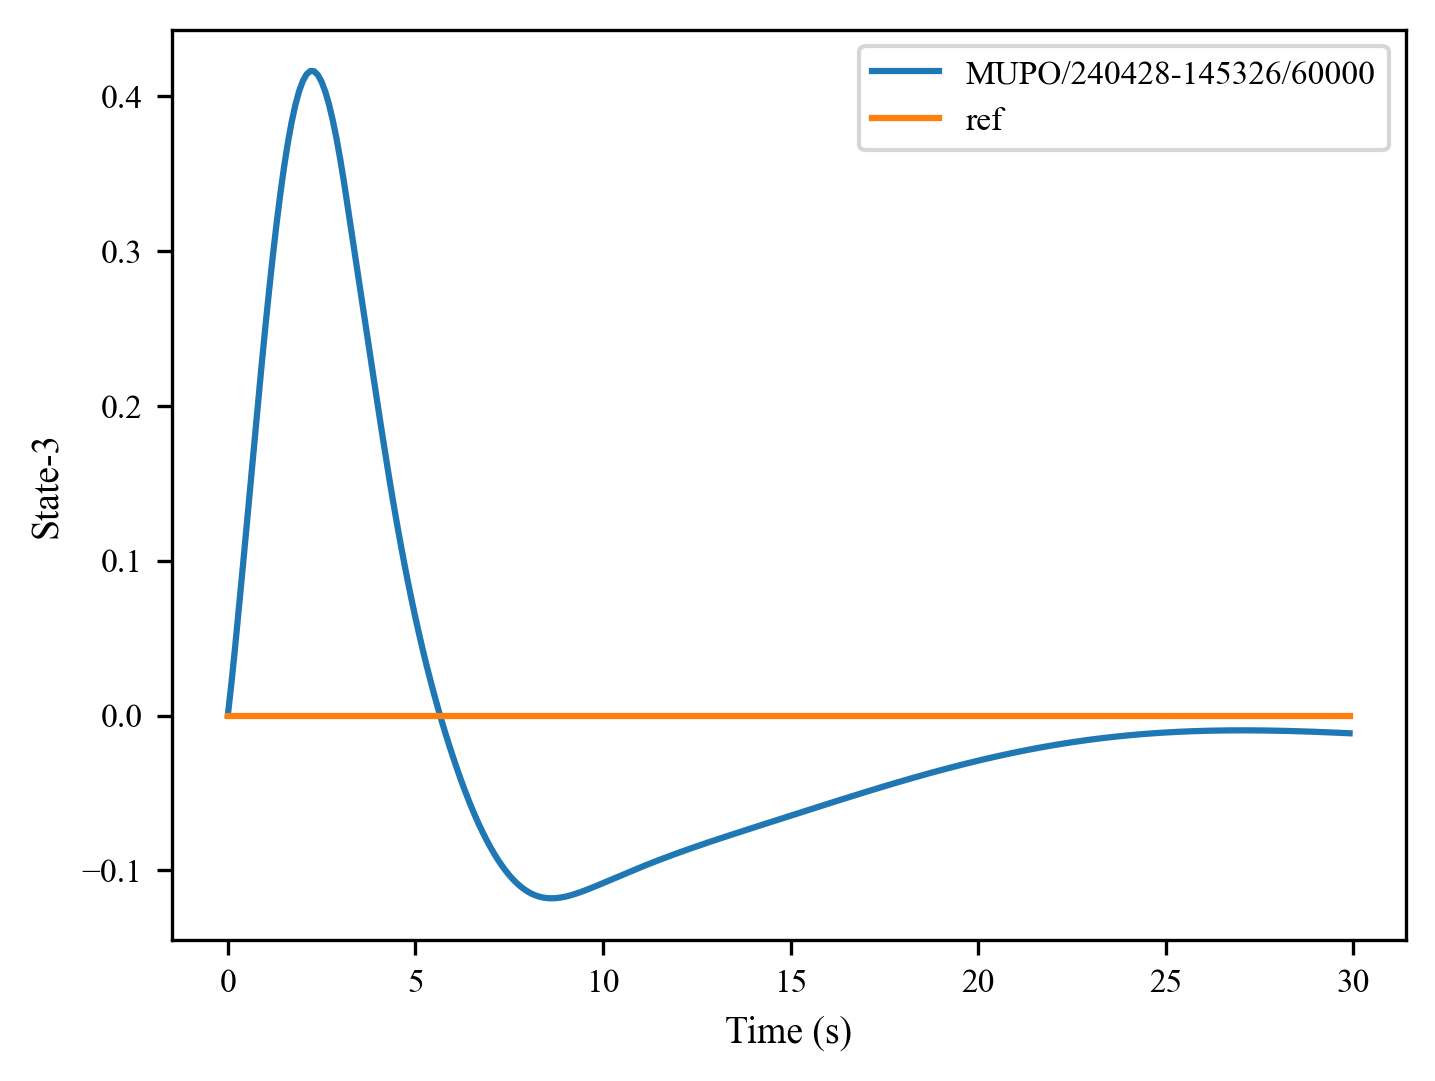

The data file committed next to this chart (first rows):
, 0, 1, 2, 3, 4, 5, 6, 7, 8, 9, 10, 11, 12, 13, 14, 15, 16, 17, 18, 19, 20, 21, 22
0, 0.0, 0.02148, 0.04539, 0.07026, 0.09582, 0.1219, 0.1481, 0.1744, 0.2004, 0.2259, 0.2506, 0.2742, 0.2966, 0.3175, 0.3368, 0.3542, 0.3696, 0.3829, 0.3941, 0.403, 0.4096, 0.414, 0.4161
1, 0.0, 0.0, 0.0, 0.0, 0.0, 0.0, 0.0, 0.0, 0.0, 0.0, 0.0, 0.0, 0.0, 0.0, 0.0, 0.0, 0.0, 0.0, 0.0, 0.0, 0.0, 0.0, 0.0
